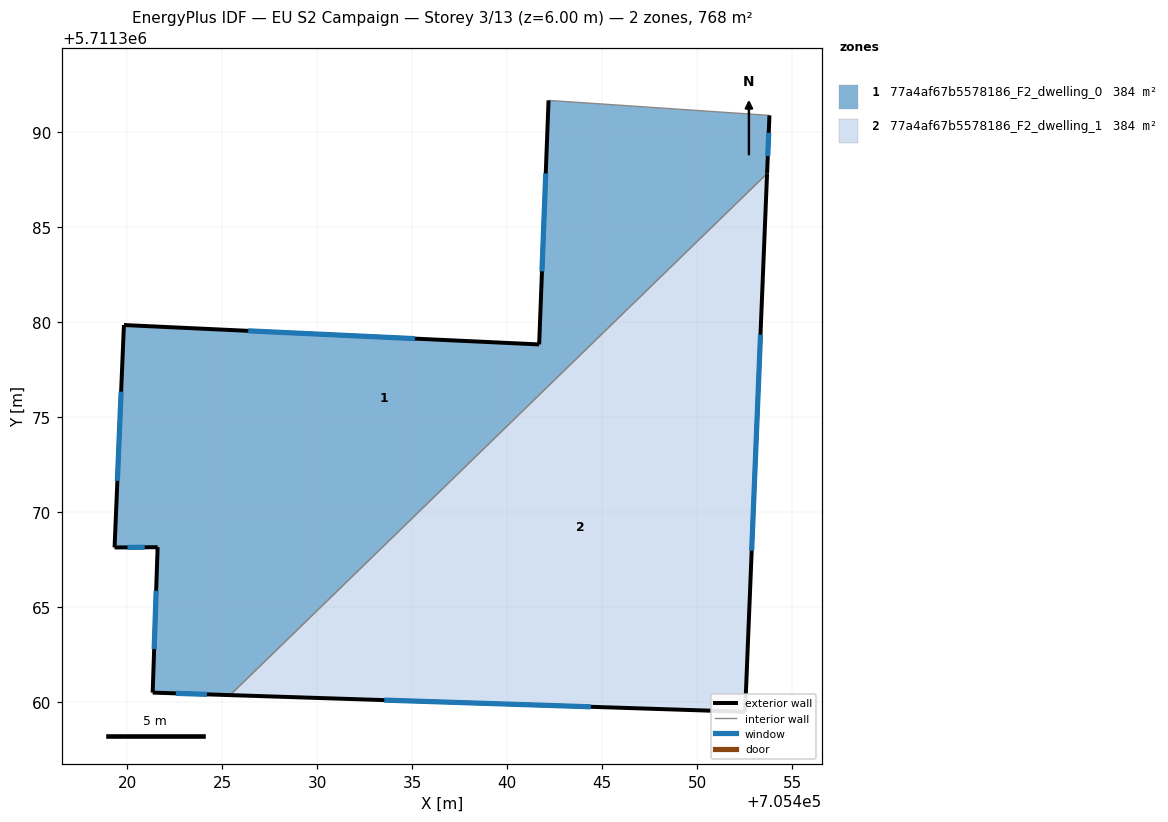
=== STOREY PLAN SPEC (per zone: floor XY polygon, exterior-wall plan segments, windows/doors) ===
zone 1: 77a4af67b5578186_F2_dwelling_0  (384.1 m²)
  floor: (705441.68, 5711378.82) (705419.83, 5711379.84) (705419.34, 5711368.14) (705421.61, 5711368.16) (705421.35, 5711360.50) (705425.42, 5711360.37) (705453.67, 5711387.81) (705453.79, 5711390.87) (705442.17, 5711391.66)
  exterior wall: (705421.61, 5711368.16) – (705419.34, 5711368.14)  [2.3 m]
    window: (705420.93, 5711368.15) – (705420.02, 5711368.15)  [1.1 m²]
  exterior wall: (705419.34, 5711368.14) – (705419.83, 5711379.84)  [11.7 m]
    window: (705419.49, 5711371.64) – (705419.69, 5711376.34)  [5.7 m²]
  exterior wall: (705419.83, 5711379.84) – (705441.68, 5711378.82)  [21.9 m]
    window: (705426.37, 5711379.54) – (705435.14, 5711379.13)  [10.6 m²]
  exterior wall: (705441.68, 5711378.82) – (705442.17, 5711391.66)  [12.8 m]
    window: (705441.83, 5711382.67) – (705442.02, 5711387.82)  [6.2 m²]
  exterior wall: (705453.79, 5711390.87) – (705453.67, 5711387.81)  [3.1 m]
    window: (705453.76, 5711389.96) – (705453.71, 5711388.73)  [1.5 m²]
  exterior wall: (705425.42, 5711360.37) – (705421.35, 5711360.50)  [4.1 m]
    window: (705424.20, 5711360.41) – (705422.56, 5711360.47)  [2.0 m²]
  exterior wall: (705421.35, 5711360.50) – (705421.61, 5711368.16)  [7.7 m]
    window: (705421.42, 5711362.80) – (705421.53, 5711365.86)  [3.7 m²]
  interior walls: 2
zone 2: 77a4af67b5578186_F2_dwelling_1  (384.1 m²)
  floor: (705452.51, 5711359.50) (705453.67, 5711387.81) (705425.42, 5711360.37)
  exterior wall: (705452.51, 5711359.50) – (705425.42, 5711360.37)  [27.1 m]
    window: (705444.40, 5711359.76) – (705433.53, 5711360.11)  [13.1 m²]
  exterior wall: (705453.67, 5711387.81) – (705452.51, 5711359.50)  [28.3 m]
    window: (705453.32, 5711379.34) – (705452.86, 5711367.97)  [13.7 m²]
  interior walls: 1

=== DERIVED (storey summary) ===
Building: EU S2 Campaign
Storey: 3 of 13  (floor level z = 6.00 m)
Storey gross floor area: 768.3 m²
Zones on this storey: 2
  - 77a4af67b5578186_F2_dwelling_0: floor 384.1 m²; exterior wall 63.5 m (190.5 m²); 7 window(s) 30.7 m²; WWR 16.1%
  - 77a4af67b5578186_F2_dwelling_1: floor 384.1 m²; exterior wall 55.5 m (166.4 m²); 2 window(s) 26.8 m²; WWR 16.1%
Zone adjacency (shared interzone walls):
  - 77a4af67b5578186_F2_dwelling_0 ↔ 77a4af67b5578186_F2_dwelling_1